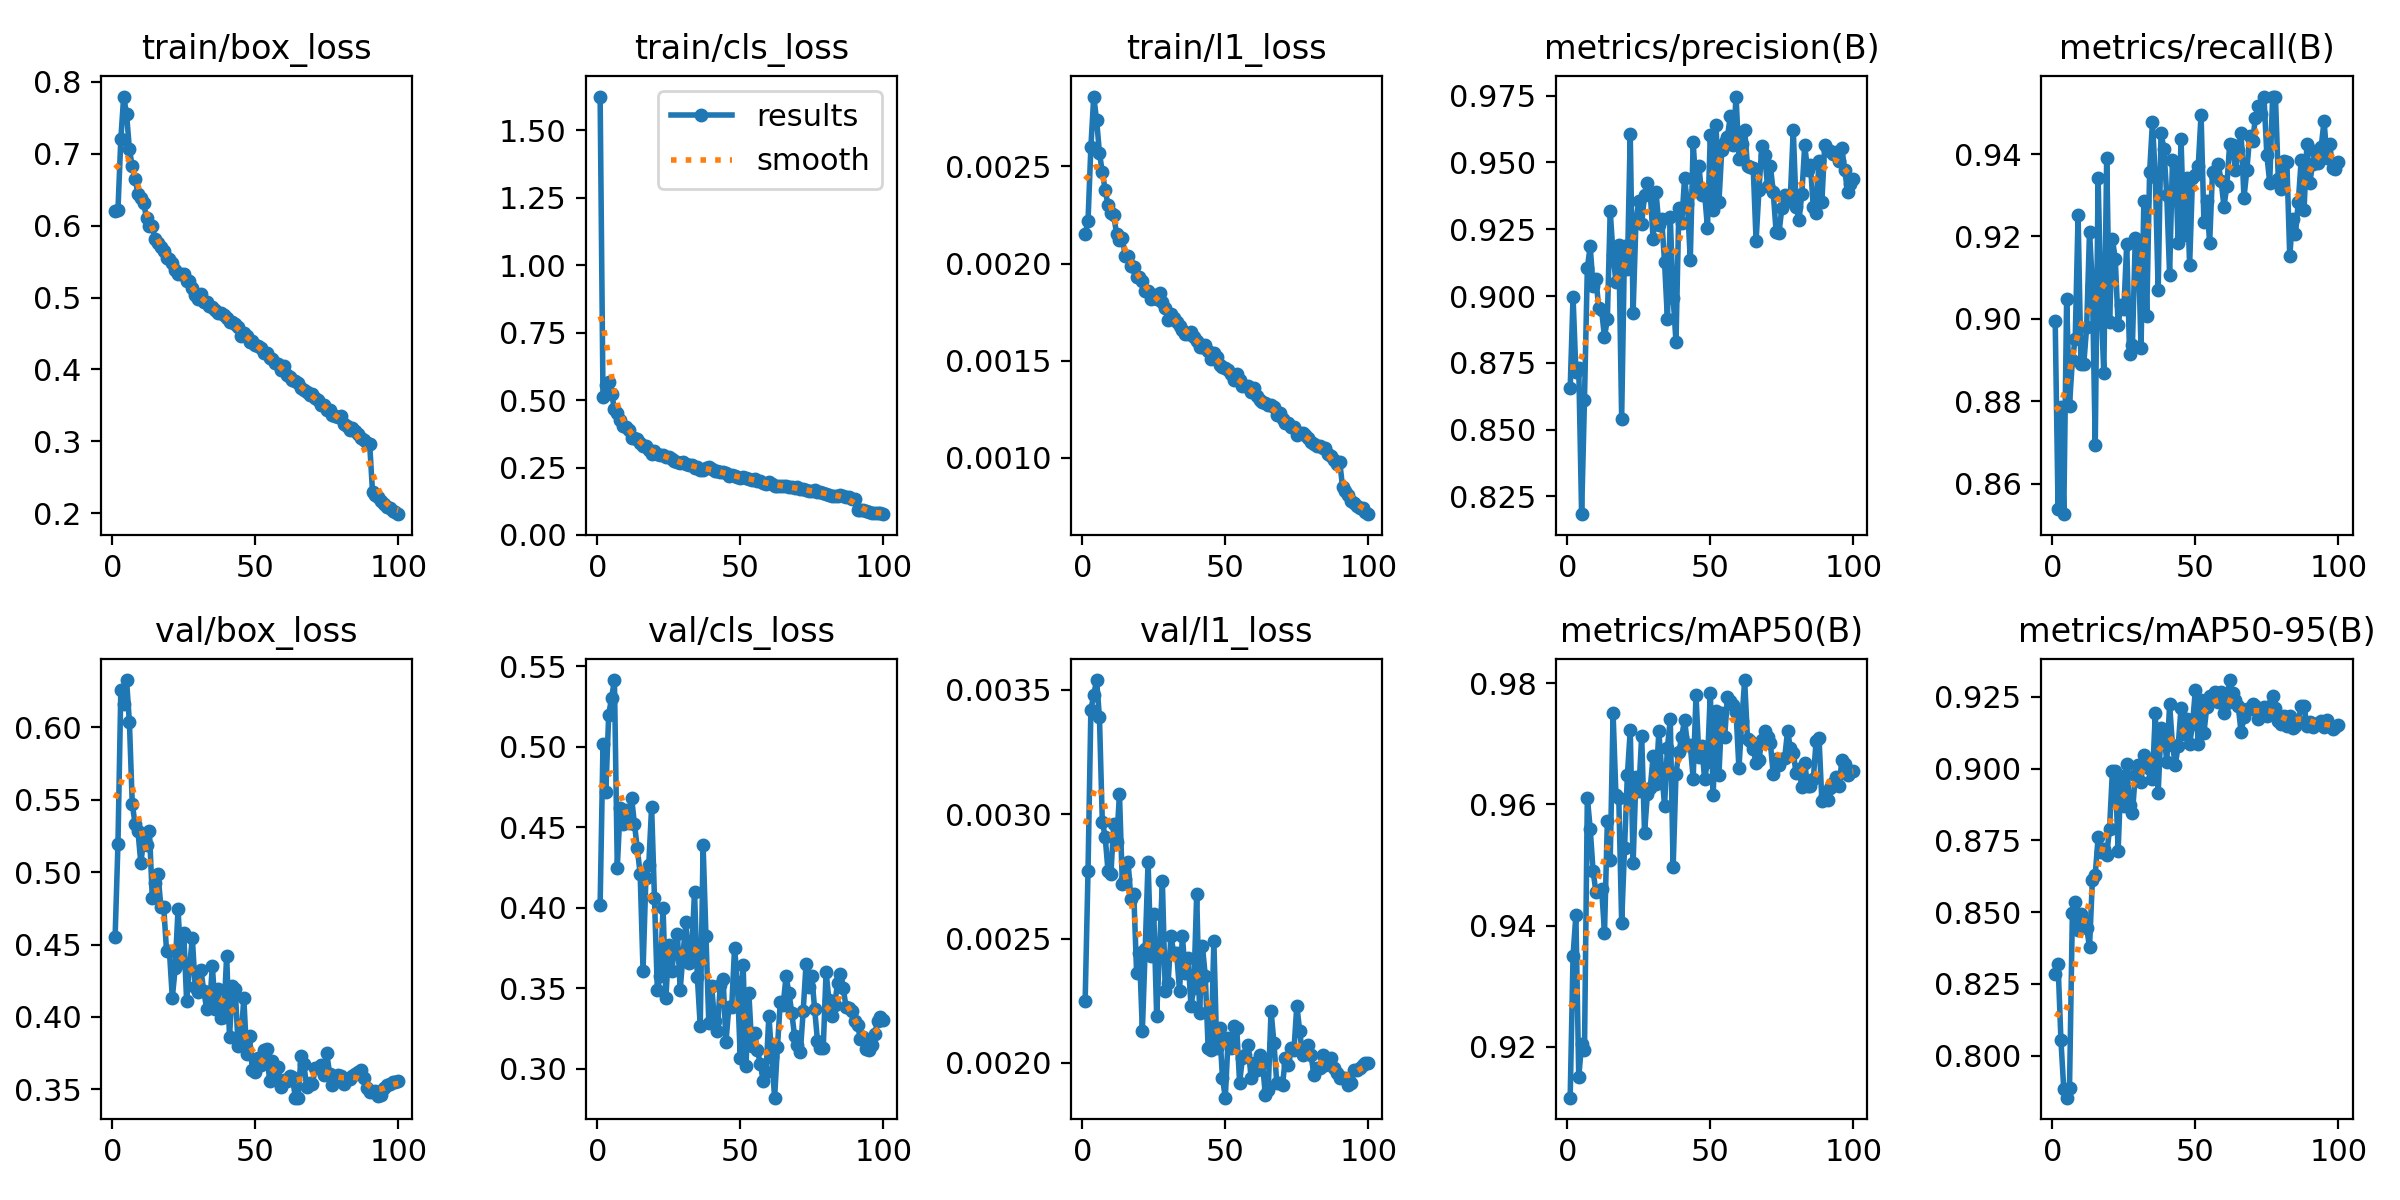

Values plotted in this chart, from the file beside it:
epoch, time, train/box_loss, train/cls_loss, train/l1_loss, metrics/precision(B), metrics/recall(B), metrics/mAP50(B), metrics/mAP50-95(B), val/box_loss, val/cls_loss, val/l1_loss, lr/pg0, lr/pg1, lr/pg2, lr/pg3, lr/pg4, lr/pg5, lr/pg6, lr/pg7
1, 244.8, 0.6199, 1.626, 0.00215, 0.8654, 0.8995, 0.9116, 0.8286, 0.4552, 0.4018, 0.00225, 0.00999, 0.00333, 0.00999, 0.00333, 0.00999, 0.00333, 0.00999, 0.00333
2, 370.1, 0.6219, 0.5128, 0.00222, 0.8998, 0.8539, 0.935, 0.832, 0.5197, 0.5014, 0.00277, 0.01979, 0.006597, 0.01979, 0.006597, 0.01979, 0.006597, 0.01979, 0.006597
3, 492.1, 0.7202, 0.5544, 0.0026, 0.8717, 0.8786, 0.9417, 0.8055, 0.6255, 0.4721, 0.00342, 0.0294, 0.009799, 0.0294, 0.009799, 0.0294, 0.009799, 0.0294, 0.009799
4, 613.4, 0.7794, 0.5655, 0.00286, 0.8732, 0.8527, 0.915, 0.7883, 0.6164, 0.52, 0.00348, 0.02911, 0.009703, 0.02911, 0.009703, 0.02911, 0.009703, 0.02911, 0.009703
5, 734.5, 0.7554, 0.5232, 0.00274, 0.8183, 0.9049, 0.9205, 0.7854, 0.6327, 0.5303, 0.00354, 0.02881, 0.009604, 0.02881, 0.009604, 0.02881, 0.009604, 0.02881, 0.009604
6, 860.4, 0.7061, 0.4684, 0.00257, 0.8612, 0.879, 0.9194, 0.7886, 0.6037, 0.5414, 0.00339, 0.02851, 0.009505, 0.02851, 0.009505, 0.02851, 0.009505, 0.02851, 0.009505
7, 986.1, 0.6823, 0.4534, 0.00247, 0.9105, 0.89, 0.9611, 0.8496, 0.5472, 0.4249, 0.00297, 0.02822, 0.009406, 0.02822, 0.009406, 0.02822, 0.009406, 0.02822, 0.009406
8, 1112, 0.665, 0.425, 0.00238, 0.9186, 0.8952, 0.956, 0.8534, 0.5331, 0.4619, 0.00291, 0.02792, 0.009307, 0.02792, 0.009307, 0.02792, 0.009307, 0.02792, 0.009307
9, 1233, 0.6439, 0.4054, 0.0023, 0.9039, 0.9253, 0.949, 0.8437, 0.5281, 0.4518, 0.00277, 0.02762, 0.009208, 0.02762, 0.009208, 0.02762, 0.009208, 0.02762, 0.009208
10, 1355, 0.638, 0.4007, 0.00226, 0.9064, 0.8891, 0.9456, 0.8493, 0.5062, 0.461, 0.00276, 0.02733, 0.009109, 0.02733, 0.009109, 0.02733, 0.009109, 0.02733, 0.009109
11, 1476, 0.6311, 0.3881, 0.00225, 0.8956, 0.8892, 0.9457, 0.8471, 0.5228, 0.4523, 0.00296, 0.02703, 0.00901, 0.02703, 0.00901, 0.02703, 0.00901, 0.02703, 0.00901
12, 1597, 0.6101, 0.3599, 0.00215, 0.8946, 0.8981, 0.9461, 0.8446, 0.5191, 0.4683, 0.00289, 0.02673, 0.008911, 0.02673, 0.008911, 0.02673, 0.008911, 0.02673, 0.008911
13, 1718, 0.5996, 0.3589, 0.00212, 0.8846, 0.9212, 0.9388, 0.8377, 0.5284, 0.452, 0.00308, 0.02644, 0.008812, 0.02644, 0.008812, 0.02644, 0.008812, 0.02644, 0.008812
14, 1839, 0.5989, 0.3573, 0.00213, 0.8915, 0.9082, 0.9573, 0.8612, 0.4823, 0.4369, 0.00272, 0.02614, 0.008713, 0.02614, 0.008713, 0.02614, 0.008713, 0.02614, 0.008713
15, 1960, 0.5811, 0.3396, 0.00204, 0.9318, 0.8695, 0.9509, 0.863, 0.4928, 0.421, 0.00274, 0.02584, 0.008614, 0.02584, 0.008614, 0.02584, 0.008614, 0.02584, 0.008614
16, 2082, 0.5756, 0.3309, 0.00204, 0.9153, 0.9342, 0.9751, 0.8761, 0.4988, 0.361, 0.00281, 0.02555, 0.008515, 0.02555, 0.008515, 0.02555, 0.008515, 0.02555, 0.008515
17, 2203, 0.5707, 0.3295, 0.00199, 0.9053, 0.9039, 0.9615, 0.871, 0.4762, 0.4183, 0.00266, 0.02525, 0.008416, 0.02525, 0.008416, 0.02525, 0.008416, 0.02525, 0.008416
18, 2324, 0.5641, 0.3144, 0.00198, 0.9191, 0.8868, 0.961, 0.872, 0.4758, 0.4265, 0.00268, 0.02495, 0.008317, 0.02495, 0.008317, 0.02495, 0.008317, 0.02495, 0.008317
19, 2445, 0.5551, 0.2988, 0.00193, 0.8541, 0.9391, 0.9404, 0.8699, 0.4452, 0.4627, 0.00236, 0.02465, 0.008218, 0.02465, 0.008218, 0.02465, 0.008218, 0.02465, 0.008218
20, 2566, 0.5534, 0.31, 0.00193, 0.9186, 0.8994, 0.9528, 0.8791, 0.4454, 0.406, 0.00244, 0.02436, 0.008119, 0.02436, 0.008119, 0.02436, 0.008119, 0.02436, 0.008119
21, 2688, 0.5481, 0.3005, 0.00191, 0.9102, 0.9194, 0.9649, 0.8992, 0.4132, 0.3491, 0.00213, 0.02406, 0.00802, 0.02406, 0.00802, 0.02406, 0.00802, 0.02406, 0.00802
22, 2809, 0.5389, 0.2973, 0.00186, 0.9606, 0.9146, 0.9722, 0.8993, 0.4335, 0.3574, 0.00246, 0.02376, 0.007921, 0.02376, 0.007921, 0.02376, 0.007921, 0.02376, 0.007921
23, 2930, 0.5329, 0.2977, 0.00186, 0.8938, 0.8986, 0.9503, 0.8714, 0.4744, 0.3996, 0.00281, 0.02347, 0.007822, 0.02347, 0.007822, 0.02347, 0.007822, 0.02347, 0.007822
24, 3051, 0.5329, 0.2879, 0.00182, 0.9279, 0.9034, 0.9645, 0.8974, 0.438, 0.3438, 0.00243, 0.02317, 0.007723, 0.02317, 0.007723, 0.02317, 0.007723, 0.02317, 0.007723
25, 3172, 0.5332, 0.2894, 0.00184, 0.9357, 0.9024, 0.9621, 0.887, 0.4583, 0.377, 0.0026, 0.02287, 0.007624, 0.02287, 0.007624, 0.02287, 0.007624, 0.02287, 0.007624
26, 3293, 0.5227, 0.28, 0.00182, 0.9271, 0.9181, 0.9713, 0.9014, 0.4113, 0.3609, 0.00219, 0.02258, 0.007525, 0.02258, 0.007525, 0.02258, 0.007525, 0.02258, 0.007525
27, 3414, 0.5233, 0.2752, 0.00185, 0.9378, 0.8916, 0.9552, 0.8875, 0.4337, 0.3738, 0.00245, 0.02228, 0.007426, 0.02228, 0.007426, 0.02228, 0.007426, 0.02228, 0.007426
28, 3536, 0.5126, 0.2701, 0.0018, 0.9424, 0.8937, 0.9617, 0.8845, 0.4546, 0.3837, 0.00273, 0.02198, 0.007327, 0.02198, 0.007327, 0.02198, 0.007327, 0.02198, 0.007327
29, 3656, 0.5033, 0.2649, 0.00177, 0.9386, 0.9197, 0.9627, 0.8979, 0.4207, 0.349, 0.00229, 0.02168, 0.007228, 0.02168, 0.007228, 0.02168, 0.007228, 0.02168, 0.007228
30, 3777, 0.4986, 0.2706, 0.00171, 0.9213, 0.9189, 0.968, 0.9012, 0.4175, 0.3716, 0.00232, 0.02139, 0.007129, 0.02139, 0.007129, 0.02139, 0.007129, 0.02139, 0.007129
31, 3898, 0.5046, 0.2625, 0.00174, 0.9391, 0.893, 0.9633, 0.8955, 0.4324, 0.391, 0.00251, 0.02109, 0.00703, 0.02109, 0.00703, 0.02109, 0.00703, 0.02109, 0.00703
32, 4019, 0.4944, 0.2591, 0.00172, 0.9268, 0.9285, 0.9721, 0.9047, 0.418, 0.366, 0.00244, 0.02079, 0.006931, 0.02079, 0.006931, 0.02079, 0.006931, 0.02079, 0.006931
33, 4140, 0.494, 0.2581, 0.0017, 0.9287, 0.9007, 0.9655, 0.9031, 0.4056, 0.3718, 0.00244, 0.0205, 0.006832, 0.0205, 0.006832, 0.0205, 0.006832, 0.0205, 0.006832
34, 4262, 0.4877, 0.2487, 0.00168, 0.9126, 0.9355, 0.9598, 0.8997, 0.4071, 0.4098, 0.00229, 0.0202, 0.006733, 0.0202, 0.006733, 0.0202, 0.006733, 0.0202, 0.006733
35, 4383, 0.4867, 0.2528, 0.00166, 0.8913, 0.9477, 0.9694, 0.8965, 0.4351, 0.3568, 0.00251, 0.0199, 0.006634, 0.0199, 0.006634, 0.0199, 0.006634, 0.0199, 0.006634
36, 4504, 0.483, 0.242, 0.00164, 0.9295, 0.9345, 0.974, 0.9193, 0.4057, 0.3265, 0.00236, 0.01961, 0.006535, 0.01961, 0.006535, 0.01961, 0.006535, 0.01961, 0.006535
37, 4625, 0.4779, 0.2404, 0.00164, 0.8994, 0.907, 0.9496, 0.8914, 0.4194, 0.439, 0.00242, 0.01931, 0.006436, 0.01931, 0.006436, 0.01931, 0.006436, 0.01931, 0.006436
38, 4746, 0.4789, 0.2496, 0.00165, 0.8828, 0.9452, 0.9651, 0.9142, 0.399, 0.3826, 0.00223, 0.01901, 0.006337, 0.01901, 0.006337, 0.01901, 0.006337, 0.01901, 0.006337
39, 4867, 0.4762, 0.2513, 0.00162, 0.9329, 0.9412, 0.9686, 0.9131, 0.3997, 0.3282, 0.0023, 0.01871, 0.006238, 0.01871, 0.006238, 0.01871, 0.006238, 0.01871, 0.006238
40, 4988, 0.4711, 0.244, 0.0016, 0.9274, 0.9301, 0.9712, 0.9023, 0.4423, 0.3511, 0.00268, 0.01842, 0.006139, 0.01842, 0.006139, 0.01842, 0.006139, 0.01842, 0.006139
41, 5109, 0.4661, 0.236, 0.00157, 0.9442, 0.9107, 0.974, 0.9223, 0.386, 0.3297, 0.0022, 0.01812, 0.00604, 0.01812, 0.00604, 0.01812, 0.00604, 0.01812, 0.00604
42, 5231, 0.4659, 0.2373, 0.00157, 0.9344, 0.9385, 0.9698, 0.9082, 0.421, 0.3232, 0.00247, 0.01782, 0.005941, 0.01782, 0.005941, 0.01782, 0.005941, 0.01782, 0.005941
43, 5351, 0.4627, 0.2343, 0.00158, 0.9137, 0.9379, 0.9698, 0.9013, 0.4193, 0.3521, 0.00235, 0.01753, 0.005842, 0.01753, 0.005842, 0.01753, 0.005842, 0.01753, 0.005842
44, 5473, 0.4585, 0.2341, 0.00155, 0.9577, 0.9185, 0.9643, 0.908, 0.38, 0.3559, 0.00206, 0.01723, 0.005743, 0.01723, 0.005743, 0.01723, 0.005743, 0.01723, 0.005743
45, 5594, 0.446, 0.2307, 0.00151, 0.9396, 0.9435, 0.9781, 0.9212, 0.3845, 0.3166, 0.00205, 0.01693, 0.005644, 0.01693, 0.005644, 0.01693, 0.005644, 0.01693, 0.005644
46, 5715, 0.4504, 0.2184, 0.00154, 0.9487, 0.9203, 0.9678, 0.9122, 0.4129, 0.3386, 0.00249, 0.01664, 0.005545, 0.01664, 0.005545, 0.01664, 0.005545, 0.01664, 0.005545
47, 5836, 0.4468, 0.2205, 0.00152, 0.9379, 0.9343, 0.9697, 0.9171, 0.374, 0.3382, 0.00206, 0.01634, 0.005446, 0.01634, 0.005446, 0.01634, 0.005446, 0.01634, 0.005446
48, 5958, 0.4382, 0.2171, 0.00148, 0.9385, 0.913, 0.9642, 0.9084, 0.3866, 0.3751, 0.00214, 0.01604, 0.005347, 0.01604, 0.005347, 0.01604, 0.005347, 0.01604, 0.005347
49, 6079, 0.4393, 0.2146, 0.00147, 0.9255, 0.9341, 0.967, 0.9154, 0.3632, 0.3538, 0.00194, 0.01574, 0.005248, 0.01574, 0.005248, 0.01574, 0.005248, 0.01574, 0.005248
50, 6200, 0.434, 0.2106, 0.00146, 0.9604, 0.935, 0.9785, 0.9272, 0.362, 0.3065, 0.00186, 0.01545, 0.005149, 0.01545, 0.005149, 0.01545, 0.005149, 0.01545, 0.005149
51, 6322, 0.4331, 0.2143, 0.00145, 0.9321, 0.937, 0.9616, 0.9084, 0.3713, 0.3644, 0.0021, 0.01515, 0.00505, 0.01515, 0.00505, 0.01515, 0.00505, 0.01515, 0.00505
52, 6443, 0.4296, 0.2121, 0.00143, 0.9641, 0.9496, 0.9754, 0.9239, 0.3665, 0.3018, 0.00206, 0.01485, 0.004951, 0.01485, 0.004951, 0.01485, 0.004951, 0.01485, 0.004951
53, 6564, 0.4223, 0.2089, 0.0014, 0.935, 0.9234, 0.9648, 0.9124, 0.3771, 0.347, 0.00215, 0.01456, 0.004852, 0.01456, 0.004852, 0.01456, 0.004852, 0.01456, 0.004852
54, 6685, 0.4235, 0.204, 0.00143, 0.9546, 0.9287, 0.9752, 0.9216, 0.378, 0.3144, 0.00214, 0.01426, 0.004753, 0.01426, 0.004753, 0.01426, 0.004753, 0.01426, 0.004753
55, 6806, 0.4161, 0.2073, 0.0014, 0.9577, 0.9184, 0.9711, 0.9253, 0.3559, 0.3221, 0.00192, 0.01396, 0.004654, 0.01396, 0.004654, 0.01396, 0.004654, 0.01396, 0.004654
56, 6928, 0.4142, 0.2004, 0.00137, 0.9597, 0.9357, 0.9778, 0.9248, 0.3693, 0.3115, 0.00202, 0.01367, 0.004555, 0.01367, 0.004555, 0.01367, 0.004555, 0.01367, 0.004555
57, 7048, 0.4086, 0.2007, 0.00137, 0.9675, 0.935, 0.9771, 0.9266, 0.3568, 0.3032, 0.00203, 0.01337, 0.004456, 0.01337, 0.004456, 0.01337, 0.004456, 0.01337, 0.004456
58, 7170, 0.4076, 0.1925, 0.00137, 0.9567, 0.9375, 0.9765, 0.9233, 0.3652, 0.2924, 0.00207, 0.01307, 0.004357, 0.01307, 0.004357, 0.01307, 0.004357, 0.01307, 0.004357
59, 7290, 0.3987, 0.189, 0.00134, 0.9747, 0.9336, 0.9752, 0.9267, 0.3513, 0.2978, 0.00194, 0.01277, 0.004258, 0.01277, 0.004258, 0.01277, 0.004258, 0.01277, 0.004258
60, 7412, 0.4052, 0.1959, 0.00136, 0.9515, 0.9272, 0.9659, 0.9194, 0.3562, 0.333, 0.002, 0.01248, 0.004159, 0.01248, 0.004159, 0.01248, 0.004159, 0.01248, 0.004159
... 40 more rows
